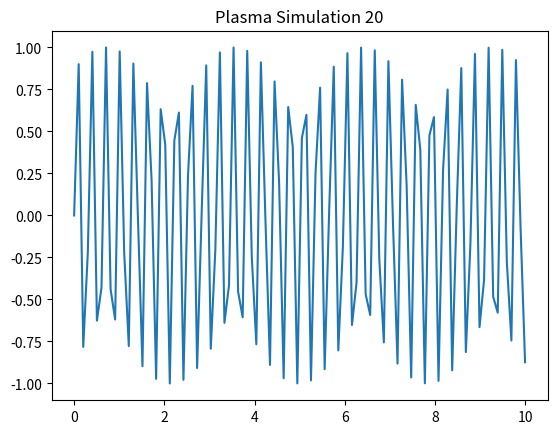

The script that saved this image:
%matplotlib inline
import numpy as np
import matplotlib.pyplot as plt
x = np.linspace(0, 10, 100)
y = np.sin(x * 20)
plt.plot(x, y)
plt.title('Plasma Simulation 20')
